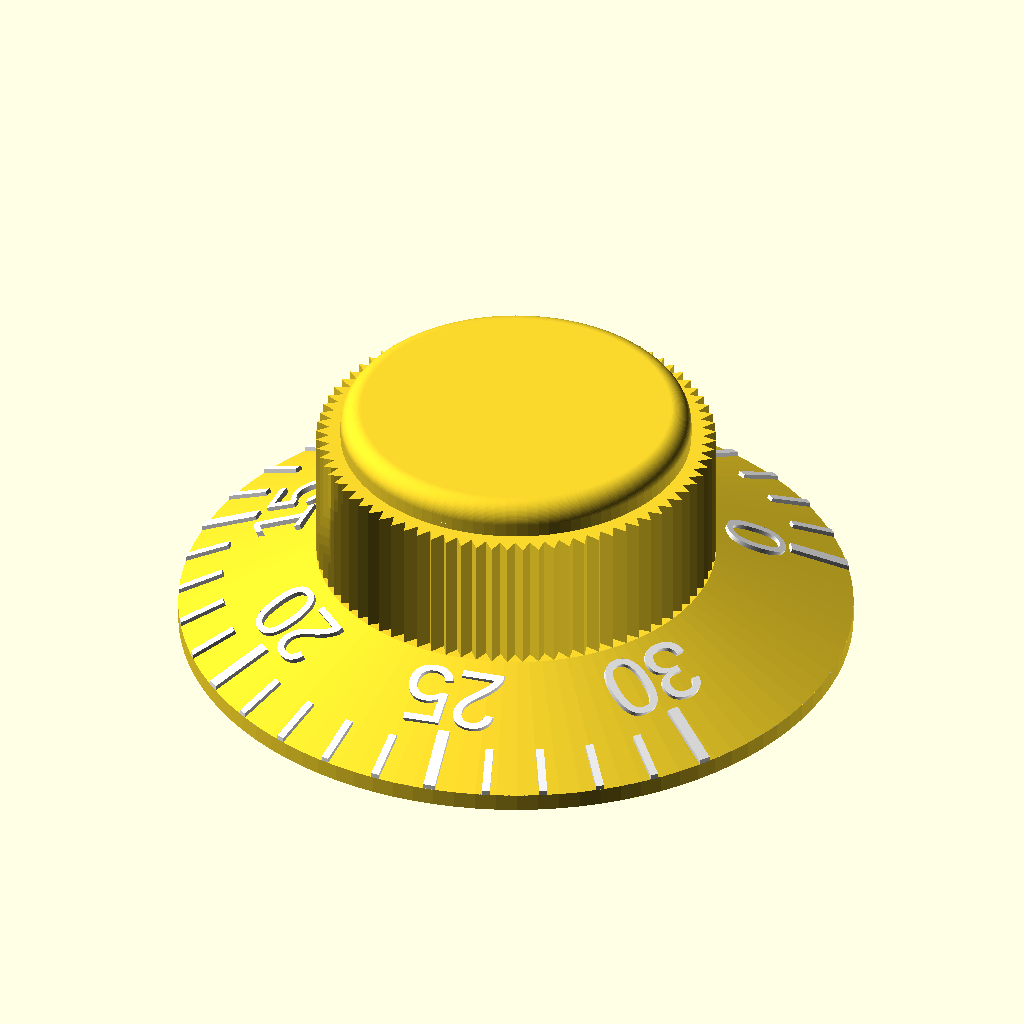
Cell 1: rendered with the file's own defaults.
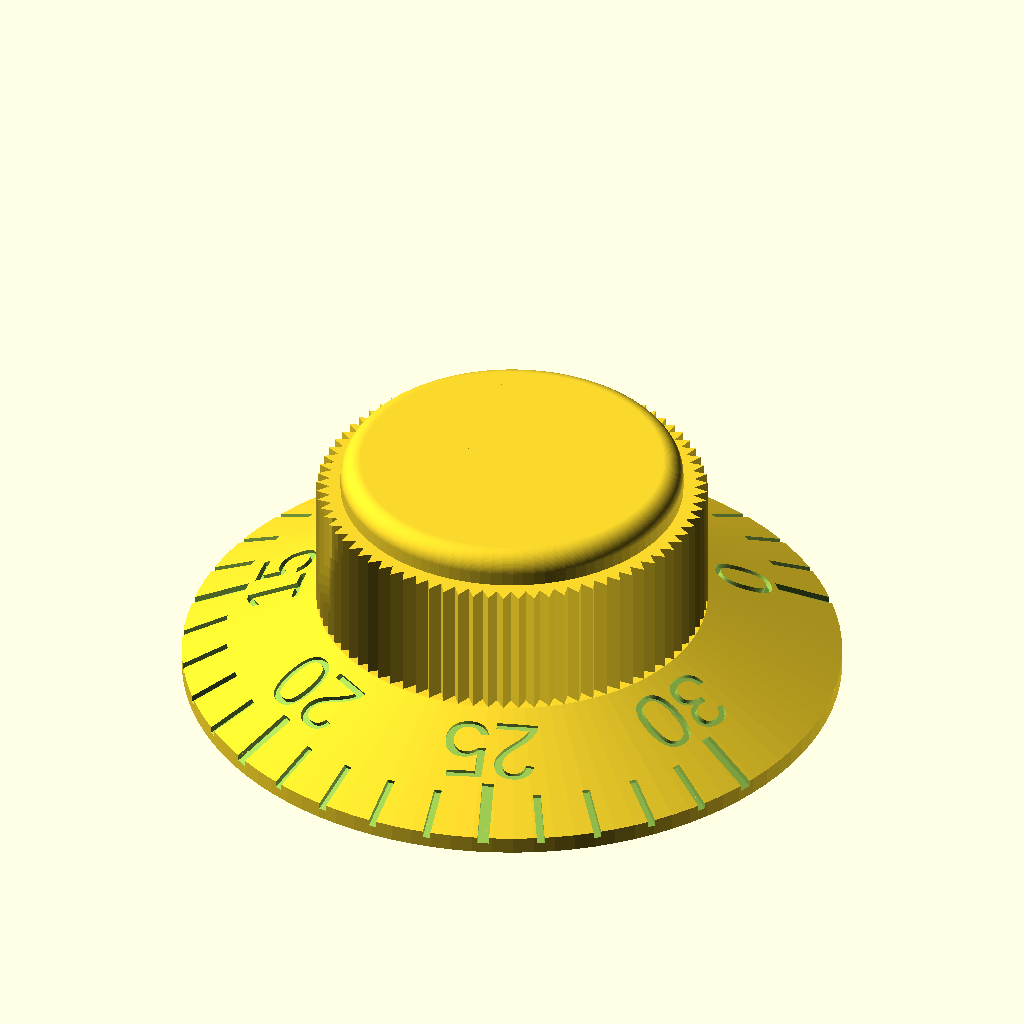
Cell 2: the "Metal3DPrint" preset from the model's presets file.
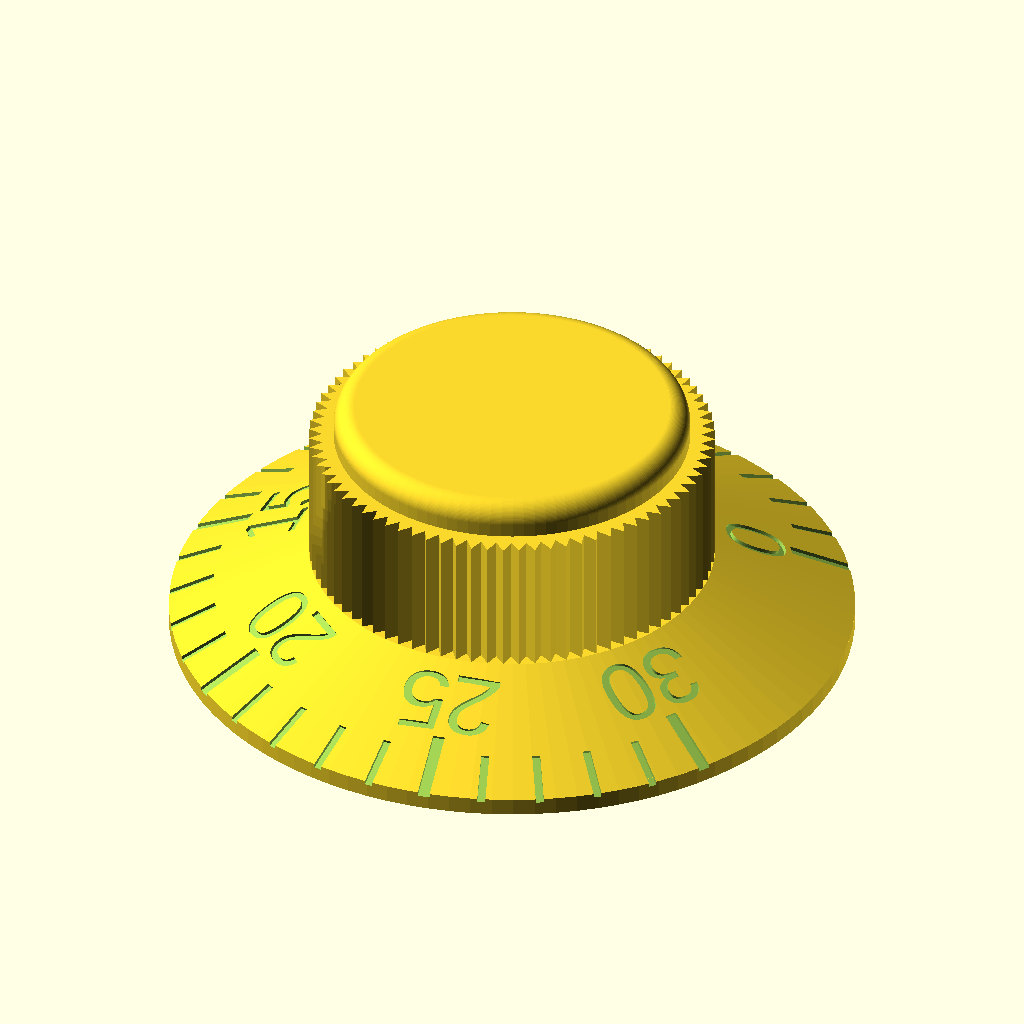
Cell 3 — preset "FDMPrint".
All cells are drawn from the same view direction (rotation 55°, 0°, 25°, orthographic, colour scheme Cornfield), but the view is re-fitted for each cell, so position and scale can differ between cells as well as the parameter.
The OpenSCAD source (TimerKnob.scad):
/* [show] */
quality=100; //[20:100]
knurlKnob=true;
showKnob=true;
showTickMarks=true;
showSectioncut=false;
export="none"; //["None","Complete","Color1","Color2","template","DShaftTest"]


/* [Dimensions] */
scaleDia=50.6;
scaleBaseHght=1.3;
scaleHght=6.3;
knobOuterDia=30;
knobCapDia=26.3;
knobCapHght=2.5;
knobCapRad=1.5;
totalHght=19;
knurlThck=1;
knurlCount=80;
minWallThck=2;
screwHoleDia=2.5;
screwHeadDia=6;
screwHeadHght=6;
overHangAngle=60;

/* [scale] */
startAng=35.5;
sweepAng=293.5;
startValue=0;
endValue=30;
majorTick=5;
minorTick=1;
majorTickWdth=0.9;
majorTickLen=5;
minorTickWdth=0.6;
minorTickLen=3.5;
labelThck=0.3;
labelFlush=false;
txtOffset=0.5;
txtSize=5;

/* [Template] */
majorTickWdthTmp=0.4;
minorTickWdthTmp=0.2;
majorTickTmp=10;
minorTickTmp=2;
txtSizeTmp=2;
txtOffsetTmp=0.5;

/* [D-Shaft] */
shaftZOffset=2.5;
//nominal Diameter
shaftDia=6.0;
//width of the flattened Part
shaftWdth=4.5;
//spacing required for 3DPrint
shaftSpacing=0.05;
//can be reduced to improve stability
shaftLength=14.0;
shaftSlotWdth=2;
shaftWallThck=3;
//chamfer for the DShape
shaftChamfer=1;

/* [Options] */
screwOpt=false;
slotOpt=true;
matSaveOpt=true;

/* [Hidden] */
fudge=0.1;
scaleFlankAng=atan((scaleHght-scaleBaseHght)/((scaleDia-knobOuterDia)/2));
innerDia=knobOuterDia-knurlThck*2-minWallThck*2;


$fn=quality;

//export presets

if (export=="Complete"){
  tickMarks();
  knob();
}

else if (export=="Color1"){
  knob();
}

else if (export=="Color2")
  tickMarks();

else if (export=="template"){
  template();
}

else if (export=="DShaftTest")
  !DShaftTest();

else {
  difference(){
    union(){
      if (showKnob)
        knob();
      if (showTickMarks)
        tickMarks();
    }
    if (showSectioncut) color("darkRed") translate([scaleDia/2-fudge,0,(totalHght)/2]) 
      cube([scaleDia+fudge,scaleDia+fudge,totalHght+fudge],true);
  }
}

  

module DShaftTest(){
  outerDia=shaftDia+shaftWallThck*2;
  knobHght=(totalHght-shaftZOffset)/2;
  lblTxt=str(shaftSpacing);
  
  linear_extrude(totalHght-shaftZOffset) difference(){
    circle(d=outerDia);
    DShape();
    translate([0,-outerDia/4]) square([shaftSlotWdth,outerDia/2],true);
  }
  translate([0,0,totalHght-shaftZOffset]) difference(){
    knob();
    translate([0,0,knobHght-labelThck]) linear_extrude(labelThck+fudge) 
      text(lblTxt,size=outerDia*0.4,valign="center",halign="center");
  }
  
  module knob(){
    translate([0,0,+knurlThck]) 
      linear_extrude(knobHght-knurlThck*2) star(50,ri=outerDia/2,re=outerDia/2+knurlThck);
    intersection(){
      cylinder(d1=outerDia,d2=outerDia+knurlThck*2,h=knurlThck);
      linear_extrude(knurlThck,convexity=3) star(50,ri=outerDia/2,re=outerDia/2+knurlThck);
    }
    translate([0,0,knobHght-knurlThck]) intersection(){
      cylinder(d2=outerDia,d1=outerDia+knurlThck*2,h=knurlThck);
      linear_extrude(knurlThck,convexity=3) star(50,ri=outerDia/2,re=outerDia/2+knurlThck);
    }
  }
  
    
}

module knob(){
  grooveWdth=(innerDia-shaftDia)/2-shaftWallThck;
  knobBdyHght=totalHght-knobCapHght-scaleHght;
    
  //body
  difference(){
    union(){
      if (knurlKnob)
        translate([0,0,scaleHght]) linear_extrude(knobBdyHght,convexity=3)
          star(N=knurlCount,ri=knobOuterDia/2-knurlThck,re=knobOuterDia/2);
      else
        translate([0,0,scaleHght]) linear_extrude(knobBdyHght,convexity=3)
          circle(d=knobOuterDia);
      //cap
      translate([0,0,totalHght-knobCapRad]){ 
        rotate_extrude(){
          translate([knobCapDia/2-knobCapRad,0]) circle(knobCapRad);
          translate([0,-knobCapRad]) square([knobCapDia/2-knobCapRad,knobCapRad*2]);
          translate([0,-knobCapHght+knobCapRad]) square([knobCapDia/2,knobCapHght-knobCapRad]);
        }
      }
      //scale
      scale();
    }
    //make inner rounding to make printable wtho supports
    difference(){
      rotate_extrude(){
        translate([(innerDia-grooveWdth)/2,scaleHght+knobBdyHght-grooveWdth/2]) circle(d=grooveWdth);
        translate([shaftDia/2+shaftWallThck,0]) square([grooveWdth,scaleHght+knobBdyHght-grooveWdth/2]);
      }
      //leave something for the screw
      if (screwOpt){
        translate([0,0,scaleHght+screwHeadDia/2]) rotate([-90,0,0]) cylinder(d=screwHeadDia+minWallThck*2,h=knobOuterDia/2);  
        translate([0,knobOuterDia/4,scaleHght+screwHeadDia/2+totalHght/2]) cube([screwHeadDia+minWallThck*2,knobOuterDia/2,totalHght],true);
      }
    }
    //shorten the shaft
    translate([0,0,-fudge]) cylinder(d=innerDia,h=shaftZOffset+fudge);
    
    //make the DShape Hole
    linear_extrude(shaftZOffset+shaftLength) DShape();
    
    //chamfer the DShape hole
    hull(){
      translate([0,0,shaftZOffset+shaftChamfer]) linear_extrude(0.1,scale=0.1) DShape();
      translate([0,0,shaftZOffset]) linear_extrude(0.1,scale=0.1) offset(shaftChamfer) DShape();
    }
    
    //extrude the slot
    if (slotOpt) 
      translate([0,-shaftDia/4-shaftWallThck/2-grooveWdth/4,(shaftZOffset+shaftLength)/2]) 
        cube([shaftSlotWdth,(innerDia-grooveWdth)/2,shaftZOffset+shaftLength],true);
    
    //apply the screw Hole
    if(screwOpt) translate([0,0,scaleHght+screwHeadDia/2+knurlThck]){
      rotate([-90,0,0]) cylinder(d=screwHoleDia,h=knobOuterDia/2+fudge);
      translate([0,knobOuterDia/2-screwHeadHght]) rotate([-90,0,0]) cylinder(d=screwHeadDia,h=screwHeadHght+fudge);
      translate([0,knobOuterDia/2-knurlThck]) rotate([-90,0,0]) 
        cylinder(d1=screwHeadDia,d2=screwHeadDia+(knurlThck)*2,h=knurlThck);
    }
    
    //save some Material 
    if (matSaveOpt){
      matSvHght=scaleHght-minWallThck;
      difference(){
        cylinder(d1=innerDia+(matSvHght/tan(overHangAngle))*2,d2=innerDia,h=matSvHght);
        cylinder(d=innerDia-grooveWdth*2+fudge,h=matSvHght);
      }
    }
  } //difference
}

module scale(){  
  difference(){
    scaleBdy();
    //carve tickmarks if thck is negative
    if (labelFlush)
      translate([0,0,scaleBaseHght]) ticks();
  }
}



module scaleBdy(reduce=false){
  red= reduce ? 0.01 : 0; //for better color representation in CSG
  translate([0,0,red/2]) cylinder(d=scaleDia-red,h=scaleBaseHght-red);
  translate([0,0,scaleBaseHght-red/2]) cylinder(d1=scaleDia-red,d2=knobOuterDia-red,h=scaleHght-scaleBaseHght);
}    


module tickMarks(){
    
  if (labelFlush)
    color("white") intersection(){
      translate([0,0,scaleBaseHght]) ticks();
      translate([0,0,0.01]) scaleBdy(true);
    }
  else //apply tickmarks if raised
    color("white") difference(){
      intersection(){
        translate([0,0,scaleBaseHght]) ticks();
        cylinder(d=scaleDia-0.01,h=totalHght-minWallThck-fudge);
      }
      scaleBdy(true);
    }
      
    
}

module template(){
  majorTickCnt=360/majorTickTmp;
  minorTickCnt=360/minorTickTmp;
  majorTickAng=360/majorTickCnt;
  minorTickAng=360/minorTickCnt;
   
  //minor ticks
  for (i=[0:minorTickCnt-1])
    if(i%majorTick) rotate(i*minorTickAng)  
        translate([scaleDia/2+minorTickLen/2,0]) 
          square([minorTickLen,minorTickWdthTmp],true);
    
  //major Ticks and labels
  for (i=[0:majorTickCnt-1])
    rotate(i*majorTickAng) 
      translate([scaleDia/2+majorTickLen/2,0]){
        square([majorTickLen,majorTickWdthTmp],true);
        translate([majorTickLen+txtSizeTmp/2+txtOffsetTmp,0]) rotate(-90)
          text(str(i*majorTick*2),txtSizeTmp,halign="center",valign="center");
      }
      
  DShape();
}

*ticks();
module ticks(){
  majorTickCnt=(endValue-startValue)/majorTick;
  minorTickCnt=(endValue-startValue)/minorTick;
  majorTickAng=sweepAng/majorTickCnt;
  minorTickAng=sweepAng/minorTickCnt;
  zOffset= (labelFlush) ? -labelThck : -fudge;
 
  //minor Ticks
  for (i=[1:minorTickCnt-1])
    if(i%majorTick) rotate(i*minorTickAng+startAng) 
      translate([scaleDia/2,0,zOffset]) rotate([0,scaleFlankAng,0]) 
        linear_extrude(abs(labelThck)+fudge) translate([-(minorTickLen+abs(labelThck))/2,0]) 
          square([minorTickLen+abs(labelThck),minorTickWdth],true);
  //major Ticks and labels
  for (i=[0:majorTickCnt])
    rotate(i*majorTickAng+startAng) 
      translate([scaleDia/2,0,zOffset]) rotate([0,scaleFlankAng,0]) 
        linear_extrude(abs(labelThck)+fudge,convexity=3){
          translate([(-majorTickLen+abs(labelThck))/2,0]) 
            square([majorTickLen+abs(labelThck),majorTickWdth],true);
          translate([-majorTickLen-txtSize/2-txtOffset,0]) rotate(-90)
            text(str(i*majorTick),txtSize,halign="center",valign="center");
        }
  }    



/* don't use but keeping for reference
module DShaft(){
    translate([0,0,shaftZOffset]) linear_extrude(shaftLength,convexity=3) difference(){
      circle(d=shaftDia+shaftWallThck*2);
      intersection(){
        circle(d=shaftDia);
        translate([-shaftDia/2,-shaftDia/2]) square([shaftDia,shaftWdth]);
      }
    translate([0,-(shaftDia/2+shaftWallThck)/2]) square([shaftSlotWdth,shaftDia/2+shaftWallThck],true);
    }
}
*/
  
*DShape();
module DShape(){
   intersection(){
      circle(d=shaftDia+shaftSpacing*2);
      translate([-shaftDia/2-shaftSpacing,-shaftDia/2-shaftSpacing]) square([shaftDia+shaftSpacing*2,shaftWdth+shaftSpacing*2]);
    }
}



//ri is inner radius and re is outer radius
*star(50,18,20);
module star(N=5, ri=15, re=30) {
    polygon([
        for (n = [0 : N-1], in = [true, false])
            in ? 
                [ri*cos(-360*n/N + 360/(N*2)), ri*sin(-360*n/N + 360/(N*2))] :
                [re*cos(-360*n/N), re*sin(-360*n/N)]
    ]);
}
Customizer parameters (derived from the source; name, type, default, range or options):
quality: number, default 100, range 20 to 100
knurlKnob: bool, default true
showKnob: bool, default true
showTickMarks: bool, default true
showSectioncut: bool, default false
export: string, default "none", options "None", "Complete", "Color1", "Color2", "template", "DShaftTest"
scaleDia: number, default 50.6
scaleBaseHght: number, default 1.3
scaleHght: number, default 6.3
knobOuterDia: number, default 30
knobCapDia: number, default 26.3
knobCapHght: number, default 2.5
knobCapRad: number, default 1.5
totalHght: number, default 19
knurlThck: number, default 1
knurlCount: number, default 80
minWallThck: number, default 2
screwHoleDia: number, default 2.5
screwHeadDia: number, default 6
screwHeadHght: number, default 6
overHangAngle: number, default 60
startAng: number, default 35.5
sweepAng: number, default 293.5
startValue: number, default 0
endValue: number, default 30
majorTick: number, default 5
minorTick: number, default 1
majorTickWdth: number, default 0.9
majorTickLen: number, default 5
minorTickWdth: number, default 0.6
minorTickLen: number, default 3.5
labelThck: number, default 0.3
labelFlush: bool, default false
txtOffset: number, default 0.5
txtSize: number, default 5
majorTickWdthTmp: number, default 0.4
minorTickWdthTmp: number, default 0.2
majorTickTmp: number, default 10
minorTickTmp: number, default 2
txtSizeTmp: number, default 2
txtOffsetTmp: number, default 0.5
shaftZOffset: number, default 2.5
shaftDia: number, default 6
shaftWdth: number, default 4.5
shaftSpacing: number, default 0.05
shaftLength: number, default 14
shaftSlotWdth: number, default 2
shaftWallThck: number, default 3
shaftChamfer: number, default 1
screwOpt: bool, default false
slotOpt: bool, default true
matSaveOpt: bool, default true
